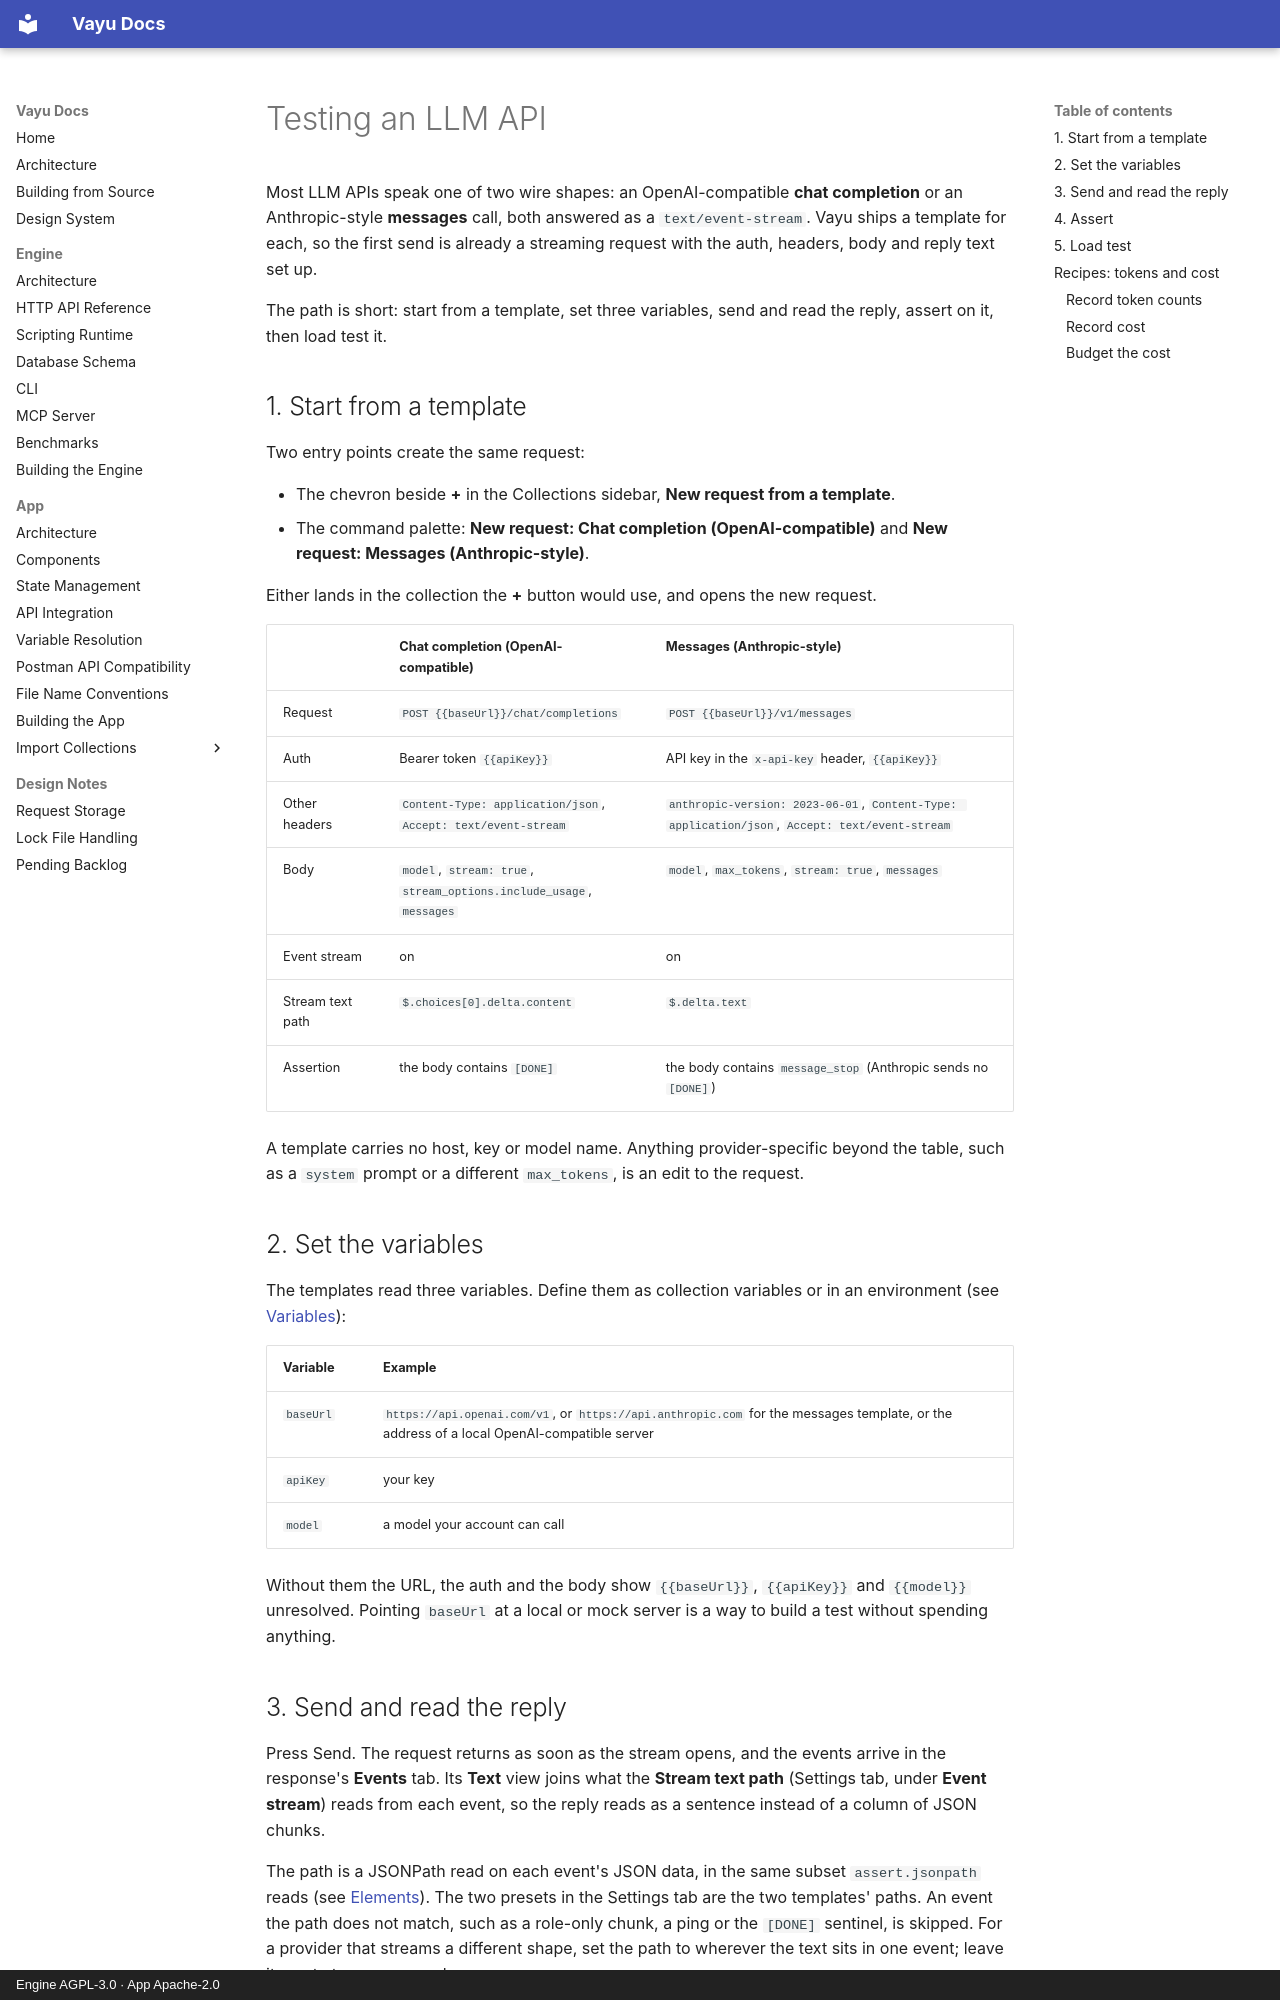

repository: athrvk/vayu · page: app/testing-an-llm-api/index.html · generator: mkdocs · copyright: Engine AGPL-3.0 · App Apache-2.0

---
description: >-
  Testing an LLM API in Vayu - start from a streaming chat completion or messages template, read the reply as it streams, assert on it, load test it, and record token counts and cost as metrics.
---

# Testing an LLM API

Most LLM APIs speak one of two wire shapes: an OpenAI-compatible **chat
completion** or an Anthropic-style **messages** call, both answered as a
`text/event-stream`. Vayu ships a template for each, so the first send is
already a streaming request with the auth, headers, body and reply text set up.

The path is short: start from a template, set three variables, send and read the
reply, assert on it, then load test it.

## 1. Start from a template

Two entry points create the same request:

- The chevron beside **+** in the Collections sidebar, **New request from a
  template**.
- The command palette: **New request: Chat completion (OpenAI-compatible)** and
  **New request: Messages (Anthropic-style)**.

Either lands in the collection the **+** button would use, and opens the new
request.

| | Chat completion (OpenAI-compatible) | Messages (Anthropic-style) |
|---|---|---|
| Request | `POST {{baseUrl}}/chat/completions` | `POST {{baseUrl}}/v1/messages` |
| Auth | Bearer token `{{apiKey}}` | API key in the `x-api-key` header, `{{apiKey}}` |
| Other headers | `Content-Type: application/json`, `Accept: text/event-stream` | `anthropic-version: 2023-06-01`, `Content-Type: application/json`, `Accept: text/event-stream` |
| Body | `model`, `stream: true`, `stream_options.include_usage`, `messages` | `model`, `max_tokens`, `stream: true`, `messages` |
| Event stream | on | on |
| Stream text path | `$.choices[0].delta.content` | `$.delta.text` |
| Assertion | the body contains `[DONE]` | the body contains `message_stop` (Anthropic sends no `[DONE]`) |

A template carries no host, key or model name. Anything provider-specific
beyond the table, such as a `system` prompt or a different `max_tokens`, is an
edit to the request.

## 2. Set the variables

The templates read three variables. Define them as collection variables or in an
environment (see [Variables](variable-resolution.md)):

| Variable | Example |
|---|---|
| `baseUrl` | `https://api.openai.com/v1`, or `https://api.anthropic.com` for the messages template, or the address of a local OpenAI-compatible server |
| `apiKey` | your key |
| `model` | a model your account can call |

Without them the URL, the auth and the body show `{{baseUrl}}`, `{{apiKey}}` and
`{{model}}` unresolved. Pointing `baseUrl` at a local or mock server is a way to
build a test without spending anything.

## 3. Send and read the reply

Press Send. The request returns as soon as the stream opens, and the events
arrive in the response's **Events** tab. Its **Text** view joins what the
**Stream text path** (Settings tab, under **Event stream**) reads from each
event, so the reply reads as a sentence instead of a column of JSON chunks.

The path is a JSONPath read on each event's JSON data, in the same subset
`assert.jsonpath` reads (see [Elements](../engine/elements.md)). The two presets in the Settings tab are the two templates' paths. An event the
path does not match, such as a role-only chunk, a ping or the `[DONE]` sentinel,
is skipped. For a provider that streams a different shape, set the path to
wherever the text sits in one event; leave it empty to see rows only.
